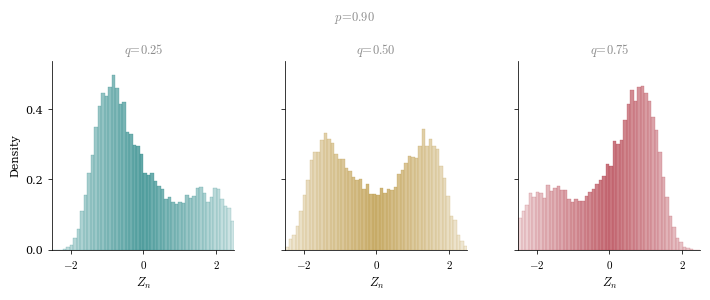

Write the Python code that produced this figure.
"""
Figure 4.7 — Bachelor Thesis on the Elephant Random Walk.

Histograms of the rescaled ERW
        Z_n := S_n / (n^alpha * Gamma(alpha+1)^{-1}) - beta,   alpha = 2p - 1,
over 15,000 paths at n = 5,000, p = 0.90, for q in {0.25, 0.50, 0.75}.

The three panels share a common x-range and y-range so that the effect of q
on the shape of the limiting distribution is directly comparable.
"""

import numpy as np
import matplotlib.pyplot as plt
import matplotlib.ticker as ticker
from scipy.special import gammaln

# ── Fonts ─────────────────────────────────────────────────────────────────────
plt.rcParams.update({
    "text.usetex":        False,
    "font.family":        "serif",
    "font.serif":         ["Palatino", "Palatino Linotype", "Georgia",
                           "Times New Roman", "DejaVu Serif"],
    "mathtext.fontset":   "cm",
    "axes.labelsize":     9,
    "axes.titlesize":     9,
    "xtick.labelsize":    8,
    "ytick.labelsize":    8,
    "figure.dpi":         150,
})

# ── Thesis palette (matching the 9-panel figure of Section 4.2.3) ─────────────
TEAL   = ( 30/255, 130/255, 130/255)   # q = 0.25
SAND   = (184/255, 146/255,  58/255)   # q = 0.50
RED    = (177/255,  56/255,  69/255)   # q = 0.75  (ItalicRed / CTRed)

PANELS = [
    (0.25, r"$q\!=\!0.25$", TEAL),
    (0.50, r"$q\!=\!0.50$", SAND),
    (0.75, r"$q\!=\!0.75$", RED),
]

# ── Bar colour helpers (pale toward the tails) ────────────────────────────────
def _bar_color(rgb, x, x_max, pale_mix=0.72):
    t = min(abs(x) / x_max, 1.0)
    return tuple(c + (1 - c) * pale_mix * t for c in rgb)

def _edge_color(rgb, x, x_max, pale_mix=0.35):
    t = min(abs(x) / x_max, 1.0)
    return tuple(c + (1 - c) * pale_mix * t for c in rgb)

# ── ERW simulator ────────────────────────────────────────────────────────────
def simulate_erw_batch(n, p, q, n_sims, rng=None):
    """Simulate n_sims ERW paths of length n and return the final positions S_n."""
    if rng is None:
        rng = np.random.default_rng()
    xi = np.zeros((n_sims, n + 1), dtype=np.int8)
    xi[:, 1] = np.where(rng.random(n_sims) < q, 1, -1)
    for t in range(1, n):
        idx  = rng.integers(1, t + 1, size=n_sims)
        past = xi[np.arange(n_sims), idx]
        flip = np.where(rng.random(n_sims) < p, 1, -1)
        xi[:, t + 1] = past * flip
    return xi[:, 1:].sum(axis=1).astype(float)

# ── Parameters (Figure 4.7) ───────────────────────────────────────────────────
N_STEPS = 5_000
N_SIMS  = 15_000
N_BINS  = 52
P       = 0.90
Q_VALUES = [0.25, 0.50, 0.75]

rng = np.random.default_rng(2026)

# ── Superdiffusive rescaling: Z_n = S_n / (n^alpha Gamma(alpha+1)^{-1}) - beta
alpha = 2 * P - 1
# gammaln avoids overflow for large arguments (and is exact for our alpha)
scale = np.exp(alpha * np.log(N_STEPS) - gammaln(alpha + 1))  # n^alpha / Gamma(alpha+1)

finals = {}
for q_val in Q_VALUES:
    beta = 2 * q_val - 1
    raw  = simulate_erw_batch(N_STEPS, p=P, q=q_val, n_sims=N_SIMS, rng=rng)
    finals[q_val] = raw / scale - beta

# ── Common axis limits across the three panels ────────────────────────────────
x_lim = 2.5
all_counts = []
bin_edges_common = np.linspace(-x_lim, x_lim, N_BINS + 1)

for q_val in Q_VALUES:
    c, _ = np.histogram(finals[q_val], bins=bin_edges_common, density=True)
    all_counts.append(c)

y_max = max(c.max() for c in all_counts) * 1.08

# ── Plot ──────────────────────────────────────────────────────────────────────
fig, axes = plt.subplots(1, 3, figsize=(7.2, 3.1))
fig.subplots_adjust(left=0.08, right=0.98, bottom=0.19, top=0.80, wspace=0.28)

LABEL_GREY = (0.55, 0.55, 0.55)
bin_width = bin_edges_common[1] - bin_edges_common[0]
bin_centers = 0.5 * (bin_edges_common[:-1] + bin_edges_common[1:])

for ax, (q_val, label, color), counts in zip(axes, PANELS, all_counts):
    for xc, h in zip(bin_centers, counts):
        ax.bar(xc, h, width=bin_width,
               color=_bar_color(color, xc, x_lim),
               edgecolor=_edge_color(color, xc, x_lim),
               linewidth=0.28, alpha=0.70, zorder=2)

    ax.set_title(label, fontsize=9, pad=5, color=LABEL_GREY)
    ax.set_xlabel(r"$Z_n$", labelpad=3)
    ax.set_xlim(-x_lim, x_lim)
    ax.set_ylim(0, y_max)

    ax.spines["top"].set_visible(False)
    ax.spines["right"].set_visible(False)
    ax.spines["left"].set_linewidth(0.55)
    ax.spines["bottom"].set_linewidth(0.55)
    ax.tick_params(width=0.55, length=3, direction="out")

    ax.xaxis.set_major_locator(ticker.FixedLocator([-2, 0, 2]))
    ax.xaxis.set_major_formatter(
        ticker.FuncFormatter(lambda x, _:
            r"$-2$" if x == -2 else (r"$2$" if x == 2 else r"$0$"))
    )
    ax.yaxis.set_major_locator(ticker.MaxNLocator(nbins=3))

# Shared y-ticks: take ticks from the first axis and apply to all
shared_yticks = axes[0].get_yticks()
for ax in axes[1:]:
    ax.set_yticks(shared_yticks)
    ax.set_ylim(0, y_max)
    # Hide tick labels on the right-hand panels since the y-axis is shared
    ax.tick_params(axis="y", labelleft=False)

axes[0].set_ylabel("Density", labelpad=4, fontsize=8)

# Overall p label at the top (matching the 9-panel figure convention)
fig.text(0.5, 0.965, r"$p\!=\!0.90$", ha="center", va="top",
         fontsize=9, color=LABEL_GREY)

fig.savefig("figure_4_7.pdf", bbox_inches="tight", pad_inches=0.02)
print("Saved figure_4_7.pdf")
